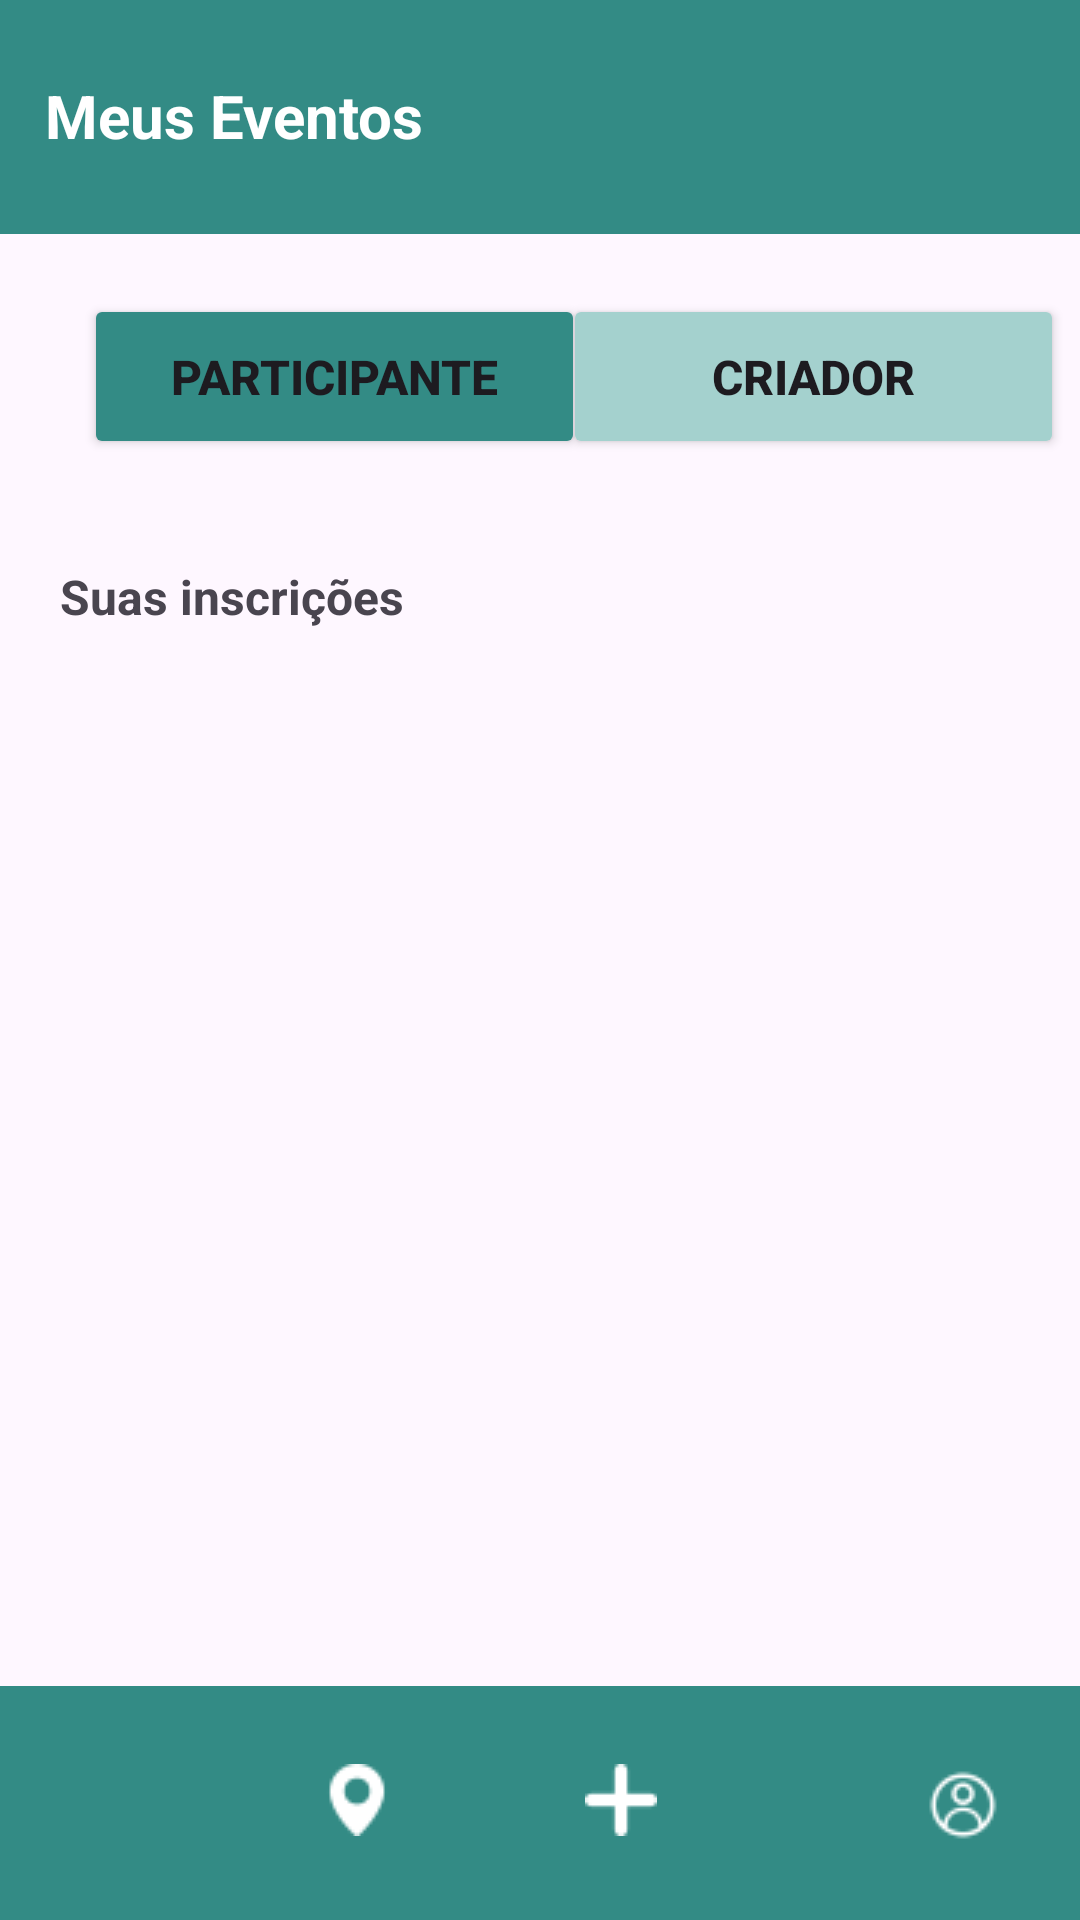

Here is an Android app screen rendered from its layout file. Give the layout XML and the strings, colors and styles it references.
<!-- AndroidManifest.xml: application theme Theme.TaskTide -->
<!-- res/layout/activity_meus_eventos_participante.xml -->
<?xml version="1.0" encoding="utf-8"?>
<androidx.constraintlayout.widget.ConstraintLayout xmlns:android="http://schemas.android.com/apk/res/android"
    xmlns:app="http://schemas.android.com/apk/res-auto"
    xmlns:tools="http://schemas.android.com/tools"
    android:id="@+id/main"
    android:layout_width="match_parent"
    android:layout_height="match_parent"
    tools:context=".MeusEventosParticipante">


    <androidx.appcompat.widget.Toolbar
        android:id="@+id/tblInferiorME"
        android:layout_width="411dp"
        android:layout_height="78dp"
        android:background="#338B85"
        android:minHeight="?attr/actionBarSize"
        android:theme="?attr/actionBarTheme"
        app:layout_constraintBottom_toBottomOf="parent"
        app:layout_constraintEnd_toEndOf="parent"
        app:layout_constraintHorizontal_bias="0.0"
        app:layout_constraintStart_toStartOf="parent" />


    <ImageButton
        android:id="@+id/imgbtnTelaInicial"
        android:layout_width="48dp"
        android:layout_height="48dp"
        android:layout_marginStart="15dp"
        android:layout_marginTop="14dp"
        android:background="#338B85"
        android:contentDescription="casa"
        android:onClick="inicialMEP"
        app:layout_constraintStart_toStartOf="parent"
        app:layout_constraintTop_toTopOf="@+id/tblInferiorME"
        app:srcCompat="@drawable/casa" />


    <ImageButton
        android:id="@+id/imgbtnFavoritos"
        android:layout_width="48dp"
        android:layout_height="48dp"
        android:layout_marginStart="95dp"
        android:layout_marginBottom="8dp"
        android:background="#338B85"
        android:contentDescription="localizacao"
        android:onClick="localizacaoMEP"
        app:layout_constraintBottom_toBottomOf="parent"
        app:layout_constraintStart_toStartOf="@+id/tblInferiorME"
        app:layout_constraintTop_toTopOf="@+id/tblInferiorME"
        app:layout_constraintVertical_bias="0.636"
        app:srcCompat="@drawable/localizacao" />

    <ImageButton
        android:id="@+id/imgbtnCriarEvento"
        android:layout_width="48dp"
        android:layout_height="48dp"
        android:layout_marginStart="40dp"
        android:background="#338B85"
        android:contentDescription="mais"
        android:onClick="criarevento"
        app:layout_constraintBottom_toBottomOf="parent"
        app:layout_constraintStart_toEndOf="@+id/imgbtnFavoritos"
        app:layout_constraintTop_toTopOf="@+id/tblInferiorME"
        app:layout_constraintVertical_bias="0.466"
        app:srcCompat="@drawable/mais" />

    <ImageButton
        android:id="@+id/imgbtnVisaoVisaoGeral"
        android:layout_width="48dp"
        android:layout_height="48dp"
        android:layout_marginStart="40dp"
        android:background="#338B85"
        android:contentDescription="calendario"
        android:onClick="meusEventosMEP"
        app:layout_constraintBottom_toBottomOf="parent"
        app:layout_constraintStart_toEndOf="@+id/imgbtnCriarEvento"
        app:layout_constraintTop_toTopOf="@+id/tblInferiorME"
        app:layout_constraintVertical_bias="0.533"
        app:srcCompat="@drawable/calendario" />

    <ImageButton
        android:id="@+id/imgbtnPerfil"
        android:layout_width="48dp"
        android:layout_height="48dp"
        android:layout_marginEnd="15dp"
        android:background="#338B85"
        android:contentDescription="perfil"
        android:onClick="perfilMEP"
        app:layout_constraintBottom_toBottomOf="parent"
        app:layout_constraintEnd_toEndOf="parent"
        app:layout_constraintTop_toTopOf="@+id/tblInferiorME"
        app:layout_constraintVertical_bias="0.518"
        app:srcCompat="@drawable/perfil" />

    <androidx.appcompat.widget.Toolbar
        android:id="@+id/tblSuperiorME"
        android:layout_width="416dp"
        android:layout_height="78dp"
        android:background="#338B85"
        android:minHeight="?attr/actionBarSize"
        android:theme="?attr/actionBarTheme"
        app:layout_constraintEnd_toEndOf="parent"
        app:layout_constraintStart_toStartOf="parent"
        app:layout_constraintTop_toTopOf="parent" />


    <TextView
        android:id="@+id/txtMeusEventos"
        android:layout_width="wrap_content"
        android:layout_height="wrap_content"
        android:layout_marginStart="15dp"
        android:layout_marginTop="25dp"
        android:text="Meus Eventos"
        android:textColor="@color/white"
        android:textSize="20sp"
        android:textStyle="bold"
        app:layout_constraintStart_toStartOf="parent"
        app:layout_constraintTop_toTopOf="parent" />


    <Button
        android:id="@+id/btnParticipante"
        android:layout_width="167dp"
        android:layout_height="55dp"
        android:layout_marginStart="28dp"
        android:layout_marginTop="20dp"
        android:backgroundTint="#338B85"
        android:text="Participante"
        android:textSize="16sp"
        android:textStyle="bold"
        app:layout_constraintStart_toStartOf="parent"
        app:layout_constraintTop_toBottomOf="@+id/tblSuperiorME" />


    <Button
        android:id="@+id/btnCriador"
        android:layout_width="167dp"
        android:layout_height="55dp"
        android:layout_marginStart="15dp"
        android:layout_marginTop="20dp"
        android:layout_marginEnd="28dp"
        android:backgroundTint="#A4D1CE"
        android:onClick="criador"
        android:text="Criador"
        android:textSize="16sp"
        android:textStyle="bold"
        app:layout_constraintBottom_toBottomOf="@+id/btnParticipante"
        app:layout_constraintEnd_toEndOf="parent"
        app:layout_constraintStart_toEndOf="@+id/btnParticipante"
        app:layout_constraintTop_toBottomOf="@+id/tblSuperiorME" />


    <TextView
        android:id="@+id/txtSeusProximosEventosSemana"
        android:layout_width="wrap_content"
        android:layout_height="wrap_content"
        android:layout_marginStart="20dp"
        android:layout_marginTop="35dp"
        android:text="Suas inscrições"
        android:textSize="16sp"
        android:textStyle="bold"
        app:layout_constraintStart_toStartOf="parent"
        app:layout_constraintTop_toBottomOf="@+id/btnParticipante" />


    <HorizontalScrollView
        android:layout_width="0dp"
        android:layout_height="0dp"
        android:layout_marginTop="10dp"
        android:layout_marginBottom="10dp"
        app:layout_constraintTop_toBottomOf="@+id/txtSeusProximosEventosSemana"
        app:layout_constraintBottom_toTopOf="@+id/txtEventosProximoMes"
        app:layout_constraintStart_toStartOf="parent"
        app:layout_constraintEnd_toEndOf="parent">


        <LinearLayout
            android:id="@+id/eventosContainerSemana"
            android:layout_width="match_parent"
            android:layout_height="wrap_content"
            android:orientation="horizontal"
            android:padding="8dp">


            <TextView
                android:id="@+id/txtSeusProximosEventosSemanaContent"
                android:layout_width="wrap_content"
                android:layout_height="wrap_content" />
        </LinearLayout>
    </HorizontalScrollView>


    <TextView
        android:id="@+id/txtEventosProximoMes"
        android:layout_width="wrap_content"
        android:layout_height="wrap_content"
        android:layout_marginStart="2dp"
        android:layout_marginTop="204dp"
        android:text="Eventos no próximo mês"
        android:textSize="16sp"
        android:textStyle="bold"
        android:visibility="invisible"
        app:layout_constraintEnd_toEndOf="parent"
        app:layout_constraintHorizontal_bias="0.123"
        app:layout_constraintStart_toStartOf="parent"
        app:layout_constraintTop_toBottomOf="@+id/txtSeusProximosEventosSemana" />


    <HorizontalScrollView
        android:layout_width="0dp"
        android:layout_height="0dp"
        android:layout_marginTop="10dp"
        android:visibility="invisible"
        app:layout_constraintBottom_toTopOf="@+id/tblInferiorME"
        app:layout_constraintEnd_toEndOf="parent"
        app:layout_constraintStart_toStartOf="parent"
        app:layout_constraintTop_toBottomOf="@+id/txtEventosProximoMes">


        <LinearLayout
            android:id="@+id/eventosContainerMes"
            android:layout_width="match_parent"
            android:layout_height="wrap_content"
            android:orientation="horizontal"
            android:padding="8dp">


            <TextView
                android:id="@+id/txtEventosProximoMesContent"
                android:layout_width="wrap_content"
                android:layout_height="wrap_content" />
        </LinearLayout>
    </HorizontalScrollView>


</androidx.constraintlayout.widget.ConstraintLayout>
<!-- resources referenced by this layout -->
<resources>
  <color name="white">#FFFFFFFF</color>
  <!-- drawable localizacao: png bitmap (drawable, 511 bytes) -->
  <!-- drawable mais: png bitmap (drawable, 325 bytes) -->
  <!-- drawable perfil: png bitmap (drawable, 722 bytes) -->
  <style name="Theme.TaskTide" parent="Base.Theme.TaskTide" />
  <style name="Base.Theme.TaskTide" parent="Theme.Material3.DayNight.NoActionBar">
          <item name="colorPrimary">@color/green</item>
      </style>
  <color name="green">#338b85</color>
</resources>
